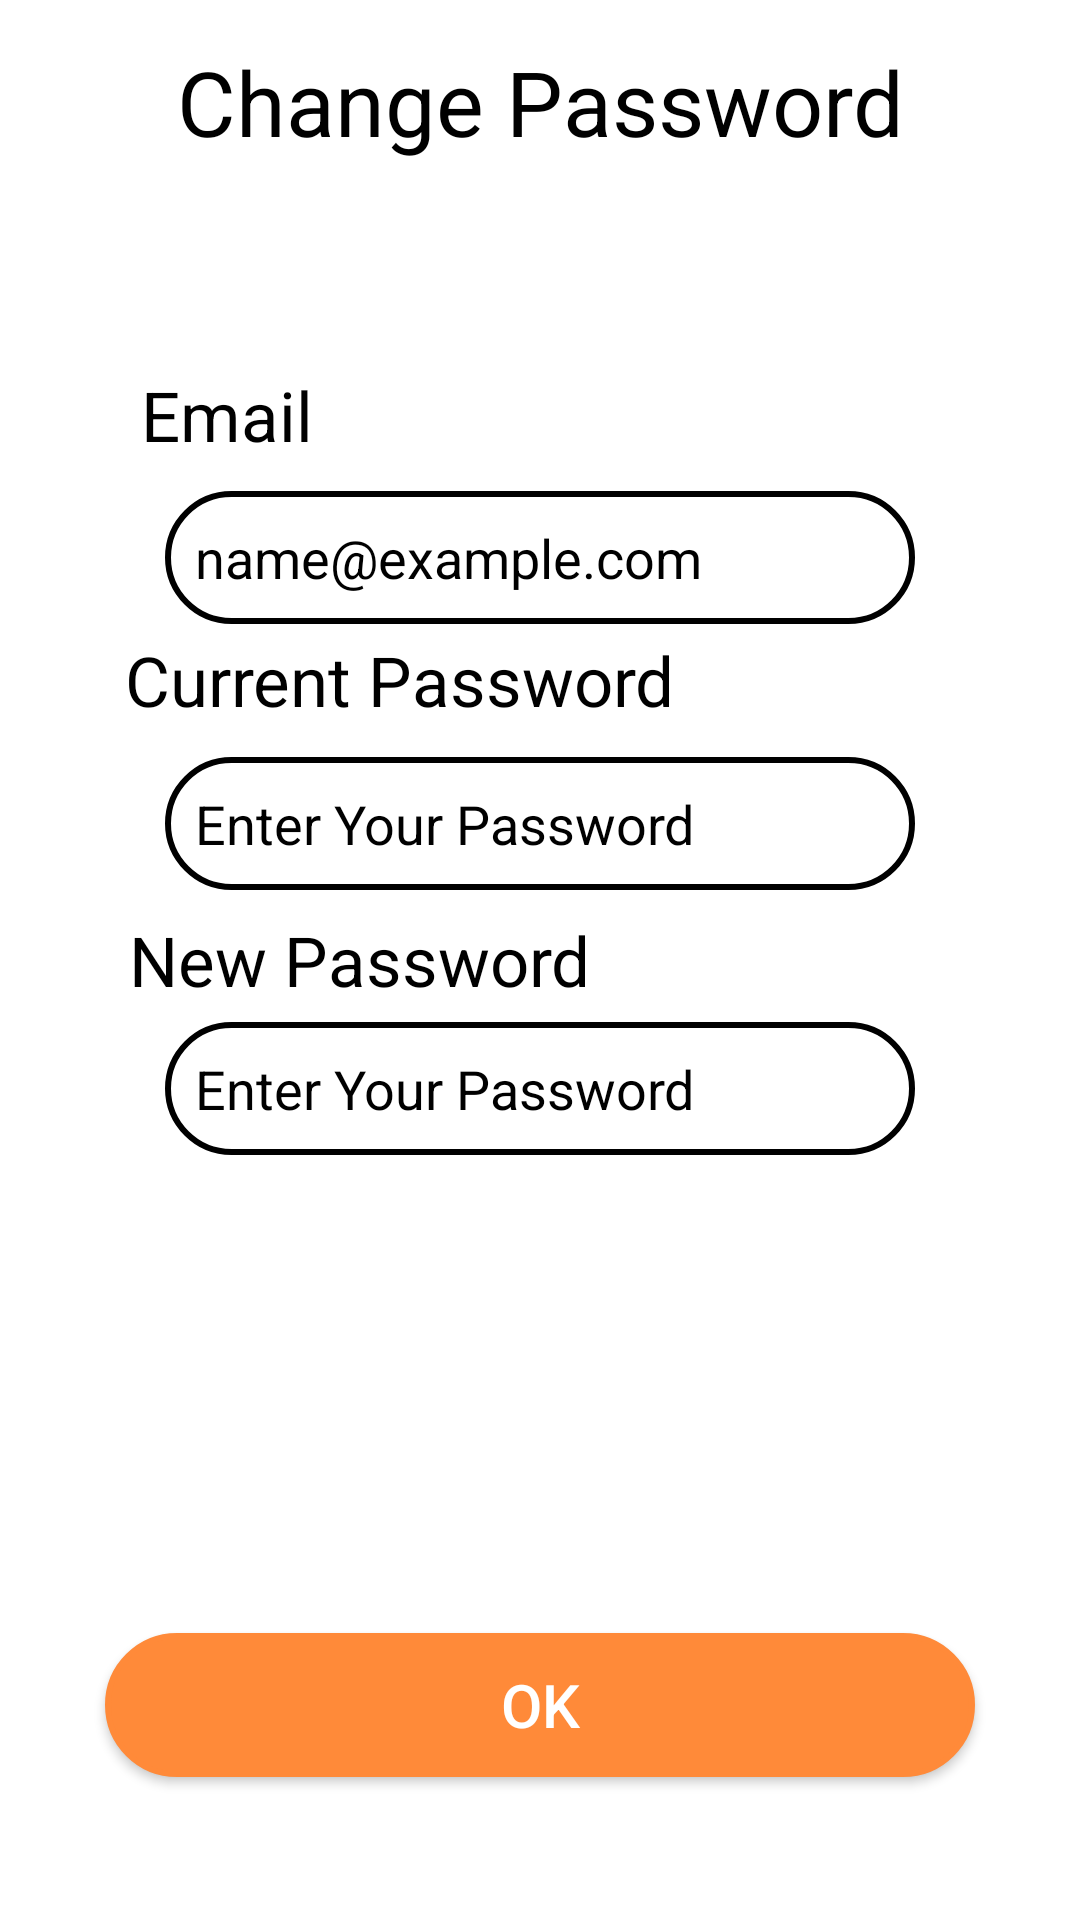

Android layout source for this screen:
<!-- AndroidManifest.xml: application theme Theme.TheTicket -->
<!-- res/layout/activity_pass_change.xml -->
<?xml version="1.0" encoding="utf-8"?>
<androidx.constraintlayout.widget.ConstraintLayout xmlns:android="http://schemas.android.com/apk/res/android"
    xmlns:app="http://schemas.android.com/apk/res-auto"
    xmlns:tools="http://schemas.android.com/tools"
    android:layout_width="match_parent"
    android:layout_height="match_parent"
    android:background="@color/white"
    tools:context=".PassChange">

    <ImageView
        android:id="@+id/backPass"
        android:layout_width="wrap_content"
        android:layout_height="wrap_content"
        android:padding="30dp"
        android:src="@drawable/ic_baseline_arrow_back_24"
        app:layout_constraintBottom_toBottomOf="parent"
        app:layout_constraintEnd_toEndOf="parent"
        app:layout_constraintHorizontal_bias="0.0"
        app:layout_constraintStart_toStartOf="parent"
        app:layout_constraintTop_toTopOf="parent"
        app:layout_constraintVertical_bias="0.0"/>


    <TextView
        android:id="@+id/passchttl"
        android:layout_width="wrap_content"
        android:layout_height="wrap_content"
        android:text="Change Password"
        android:textColor="@color/black"
        android:textSize="30dp"
        app:layout_constraintBottom_toBottomOf="parent"
        app:layout_constraintEnd_toEndOf="parent"
        app:layout_constraintLeft_toLeftOf="parent"
        app:layout_constraintRight_toRightOf="parent"
        app:layout_constraintStart_toStartOf="parent"
        app:layout_constraintTop_toTopOf="parent"
        app:layout_constraintVertical_bias="0.023" />

    <TextView
        android:id="@+id/emailtextedit"
        android:layout_width="wrap_content"
        android:layout_height="wrap_content"
        android:text="Email"
        android:textColor="@color/black"
        android:textSize="23dp"
        app:layout_constraintBottom_toBottomOf="parent"
        app:layout_constraintEnd_toEndOf="parent"
        app:layout_constraintHorizontal_bias="0.155"
        app:layout_constraintStart_toStartOf="parent"
        app:layout_constraintTop_toTopOf="parent"
        app:layout_constraintVertical_bias="0.202" />

    <EditText
        android:id="@+id/emaileditaccount"
        android:layout_width="match_parent"
        android:layout_height="wrap_content"
        android:layout_margin="55dp"
        android:background="@drawable/custom"
        android:hint="name@example.com"
        android:inputType="text"
        android:padding="10dp"
        android:textColor="@color/black"
        android:textColorHint="@color/black"
        android:editable="false"
        app:layout_constraintBottom_toBottomOf="parent"
        app:layout_constraintEnd_toEndOf="parent"
        app:layout_constraintHorizontal_bias="0.321"
        app:layout_constraintStart_toStartOf="parent"
        app:layout_constraintTop_toTopOf="parent"
        app:layout_constraintVertical_bias="0.224" />

    <EditText
        android:id="@+id/curPass"
        android:layout_width="match_parent"
        android:layout_height="wrap_content"
        android:layout_margin="55dp"
        android:background="@drawable/custom"
        android:hint="Enter Your Password"
        android:inputType="textPassword"
        android:padding="10dp"
        android:textColor="@color/black"
        android:textColorHint="@color/black"
        app:layout_constraintBottom_toBottomOf="parent"
        app:layout_constraintEnd_toEndOf="parent"
        app:layout_constraintHorizontal_bias="0.495"
        app:layout_constraintStart_toStartOf="parent"
        app:layout_constraintTop_toTopOf="parent"
        app:layout_constraintVertical_bias="0.406" />

    <EditText
        android:id="@+id/newPass"
        android:layout_width="match_parent"
        android:layout_height="wrap_content"
        android:layout_margin="55dp"
        android:background="@drawable/custom"
        android:hint="Enter Your Password"
        android:inputType="textPassword"
        android:padding="10dp"
        android:textColor="@color/black"
        android:textColorHint="@color/black"
        app:layout_constraintBottom_toBottomOf="parent"
        app:layout_constraintEnd_toEndOf="parent"
        app:layout_constraintHorizontal_bias="0.504"
        app:layout_constraintStart_toStartOf="parent"
        app:layout_constraintTop_toTopOf="parent"
        app:layout_constraintVertical_bias="0.588" />

    <TextView
        android:id="@+id/Npassedit"
        android:layout_width="wrap_content"
        android:layout_height="wrap_content"
        android:text="New Password"
        android:textColor="@color/black"
        android:textSize="23dp"
        app:layout_constraintBottom_toBottomOf="parent"
        app:layout_constraintEnd_toEndOf="parent"
        app:layout_constraintHorizontal_bias="0.209"
        app:layout_constraintStart_toStartOf="parent"
        app:layout_constraintTop_toTopOf="parent" />

    <TextView
        android:id="@+id/Cpassedit"
        android:layout_width="wrap_content"
        android:layout_height="wrap_content"
        android:text="Current Password"
        android:textColor="@color/black"
        android:textSize="23dp"
        app:layout_constraintBottom_toBottomOf="parent"
        app:layout_constraintEnd_toEndOf="parent"
        app:layout_constraintHorizontal_bias="0.235"
        app:layout_constraintStart_toStartOf="parent"
        app:layout_constraintTop_toTopOf="parent"
        app:layout_constraintVertical_bias="0.347" />

    <Button
        android:id="@+id/btnokeditacc"
        android:layout_width="match_parent"
        android:layout_height="wrap_content"
        android:layout_gravity="center"
        android:layout_margin="35dp"
        android:background="@drawable/custom"
        android:backgroundTint="@color/Orange"
        android:text="OK"
        android:textAllCaps="false"
        android:textColor="@color/white"
        android:textSize="20dp"
        app:layout_constraintBottom_toBottomOf="parent"
        app:layout_constraintEnd_toEndOf="parent"
        app:layout_constraintStart_toStartOf="parent"
        app:layout_constraintTop_toTopOf="parent"
        app:layout_constraintVertical_bias="0.976" />

</androidx.constraintlayout.widget.ConstraintLayout>
<!-- resources referenced by this layout -->
<resources>
  <color name="Orange">#FF8A39</color>
  <color name="black">#FF000000</color>
  <color name="white">#FFFFFFFF</color>
  <!-- drawable custom (drawable) -->
  <?xml version="1.0" encoding="utf-8"?>
  <shape xmlns:android="http://schemas.android.com/apk/res/android">
  
      <stroke
          android:color="@color/black"
          android:width="2dp"/>
  
      <solid
          android:color="@color/white"/>
  
      <corners
          android:radius="50dp"/>
  </shape>
  <style name="Theme.TheTicket" parent="Theme.MaterialComponents.DayNight.NoActionBar.Bridge">
          
          <item name="colorPrimary">@color/purple_500</item>
          <item name="colorPrimaryVariant">@color/purple_700</item>
          <item name="colorOnPrimary">@color/white</item>
          
          <item name="colorSecondary">@color/teal_200</item>
          <item name="colorSecondaryVariant">@color/teal_700</item>
          <item name="colorOnSecondary">@color/black</item>
          
          <item name="android:statusBarColor" tools:targetApi="l">?attr/colorPrimaryVariant</item>
          
      </style>
  <color name="purple_500">#FF6200EE</color>
  <color name="purple_700">#FF3700B3</color>
  <color name="teal_200">#B0E0E6</color>
  <color name="teal_700">#FF018786</color>
</resources>
